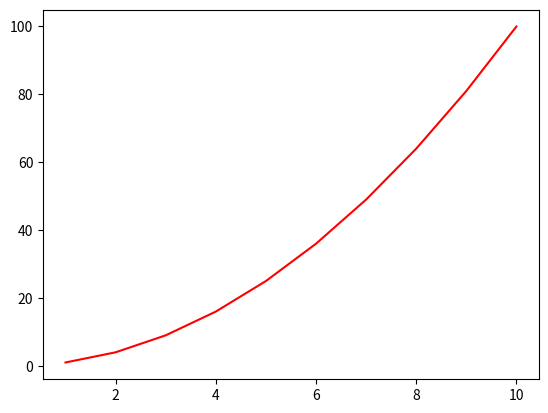

Write Python code to recreate this figure.
# --just practice--
import numpy as np
import matplotlib.pyplot as plt


class EncoderModel:
    def __init__(self, N_in, Input, Hidden, Output=None):
        self.N_in = N_in
        self.Input = Input
        self.Output = Output
        self.Hidden = Hidden

    def cal_mac(self):
        Num_k = self.N_in * self.Input[1] * self.Input[0] * self.Hidden[0] * 3
        Num_s = self.N_in * (self.Input[1] ** 2) * self.Hidden[0] * 2
        Num_c = self.N_in * self.Input[1] * self.Hidden[0] * self.Hidden[1]
        Num_f = self.Input[1] * self.Hidden[1] * self.Hidden[2] + self.Input[1] * self.Hidden[3] * self.Hidden[2]
        Num = [Num_k, Num_s, Num_c, Num_f, Num_k + Num_s + Num_c + Num_f]
        return Num

    def cal_nvo(self):
        Num_sfm = self.N_in * (self.Input[1] ** 2)
        Num_ln = self.N_in * self.Input[1] * self.Hidden[0] + self.Input[1] * self.Hidden[3]
        Num_gl = self.Input[1] * self.Hidden[2]
        Num = [Num_sfm, Num_ln, Num_gl]
        return Num

    def cal_weight(self):
        Num_tol = self.N_in * self.Input[0] * self.Hidden[0] * 3 + \
                  self.N_in * self.Hidden[0] * self.Hidden[1] + \
                  self.Hidden[1] * self.Hidden[2] + \
                  self.Hidden[2] * self.Hidden[3]
        return [self.N_in * self.Input[0] * self.Hidden[0] * 3, self.N_in * self.Hidden[0] * self.Hidden[1],
                self.Hidden[1] * self.Hidden[2], self.Hidden[2] * self.Hidden[3]]


def main():
    # configure setting
    seq_len = [128, 256, 512]
    hidden_size = [[512, 2048], [768, 3072]]

    # model configure
    encoder = []

    for i in range(len(seq_len)):
        for j in range(len(hidden_size)):
            N_in = hidden_size[j][0] / 64
            Input = [hidden_size[j][0], seq_len[i], 1]
            Hidden = [hidden_size[j][0] / N_in, hidden_size[j][0], hidden_size[j][1], hidden_size[j][0]]
            print(Input, Hidden)

            encoder.append(EncoderModel(N_in=N_in, Input=Input, Hidden=Hidden))

    plt.subplot(1, 3, 1)
    x = np.array([0, 1, 2, 3, 4, 5])
    y_mac = np.zeros((4, 6))
    for i in x:
        y_mac[0][i] = encoder[i].cal_mac()[0]
        y_mac[1][i] = encoder[i].cal_mac()[1]
        y_mac[2][i] = encoder[i].cal_mac()[2]
        y_mac[3][i] = encoder[i].cal_mac()[3]

    plt.bar(x, y_mac[0], width=0.18, color='darkseagreen', label='key,query,value')
    x = x + 0.2
    plt.bar(x, y_mac[2], width=0.18, color='red', label='concat')
    x = x + 0.2
    plt.bar(x, y_mac[1], width=0.18, color='salmon', label='matmul,score')
    x = x + 0.2
    plt.bar(x, y_mac[3], width=0.18, color='navy', label='feed forward')

    plt.xlabel("Configuration:[Sequence Length, Hidden Size]")
    plt.ylabel("Operation Num")

    labels = ["[128,512]", "[128,768]",
              "[256,512]", "[256,768]",
              "[512,512]", "[512,768]"]

    plt.xticks(x-0.3, labels)
    plt.legend()
    plt.title("MAC Operation")

    plt.subplot(1, 3, 2)
    x = np.array([0, 1, 2, 3, 4, 5])
    y_nvo = np.zeros((3, 6))
    for i in x:
        y_nvo[0][i] = encoder[i].cal_nvo()[0]
        y_nvo[1][i] = encoder[i].cal_nvo()[1]
        y_nvo[2][i] = encoder[i].cal_nvo()[2]

    plt.bar(x, y_nvo[0], width=0.28, color='darkseagreen', label='softmax')
    x = x + 0.3
    plt.bar(x, y_nvo[1], width=0.28, color='red', label='layernorm')
    x = x + 0.3
    plt.bar(x, y_nvo[2], width=0.28, color='navy', label='gelu')

    plt.xlabel("Configuration:[Sequence Length, Hidden Size]")
    plt.ylabel("Operation Num")

    labels = ["[128,512]", "[128,768]",
              "[256,512]", "[256,768]",
              "[512,512]", "[512,768]"]

    plt.xticks(x - 0.3, labels)
    plt.legend()
    plt.title("Nonlinear Vector Operation")
    plt.subplot(1, 3, 3)

    x = np.array([0, 1, 2, 3, 4, 5])
    y_mac = np.zeros((4, 6))
    for i in x:
        y_mac[0][i] = encoder[i].cal_weight()[0]
        y_mac[1][i] = encoder[i].cal_weight()[1]
        y_mac[2][i] = encoder[i].cal_weight()[2]
        y_mac[3][i] = encoder[i].cal_weight()[3]

    plt.bar(x[0:2], y_mac[0][0:2], width=0.15, color='darkseagreen', label='key,query,value')
    x = x + 0.2
    plt.bar(x[0:2], y_mac[1][0:2], width=0.15, color='red', label='concat')
    x = x + 0.2
    plt.bar(x[0:2], y_mac[2][0:2], width=0.15, color='salmon', label='feed forward Layer1')
    x = x + 0.2
    plt.bar(x[0:2], y_mac[3][0:2], width=0.15, color='navy', label='feed forward Layer2')

    plt.xlabel("Configuration:[Hidden Size]")
    plt.ylabel("Weight Num")

    labels = ["512", "768"]

    plt.xticks(x[0:2] - 0.3, labels)
    plt.legend()
    plt.title("Number of Weight")


    plt.show()



    # fig = plt.figure()
    # plt1 = fig.add_subplot(1, 2, 1)
    #
    # plt1.bar(x, y_mac[0], width=0.5, color='blue', label='key,query,value')
    # plt1.bar(x, y_mac[2], width=0.5, color='red', label='concat')
    # plt1.bar(x, y_mac[1], width=0.5, color='black', label='matmul,score')
    #
    # plt1.set_xlabel("Configuration:[Sequence Length, Hidden Size]")
    # plt1.set_ylabel("Operation Num")
    # labels = ["[128,512]", "[128,768]",
    #           "[256,512]", "[256,768]",
    #           "[512,512]", "[512,768]"]
    # # plt1.set_xticks(labels)
    # plt1.legend()
    #
    # plt.xticks(x, labels)
    #
    # plt2 = fig.add_subplot(1, 2, 2)
    # plt2.bar(x, y_mac[3], width=0.1, color='green', label='feed forward')
    # plt2.set_xlabel("Configuration:[Sequence Length, Hidden Size]")
    # plt2.set_ylabel("Operation Num")
    # labels = ["[128,512]", "[128,768]",
    #           "[256,512]", "[256,768]",
    #           "[512,512]", "[512,768]"]
    # # plt2.set_xticks(labels)
    # plt2.legend()
    #
    # plt.xticks(x, labels)
    # fig.suptitle("MAC Operation")
    # plt.show()

    print(y_mac)
    return 0

def main_1():
    x = np.array([1, 2, 3, 4, 5 ,6,7,8,9,10])

    plt.plot(x, x**2, color='red')


    plt.show()





if __name__ == "__main__":
    main_1()
